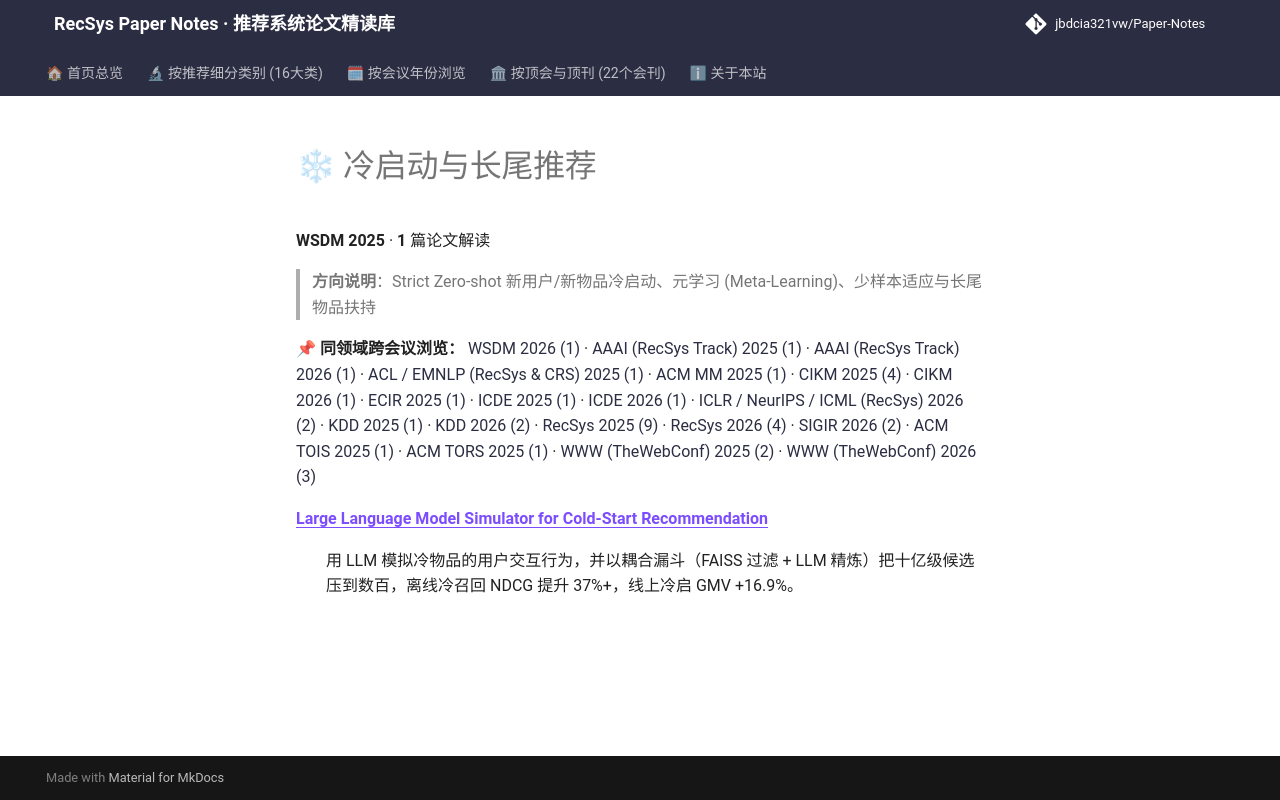

repository: jbdcia321vw/Paper-Notes · page: venues/WSDM/2025/cold_start_rec/index.html · generator: mkdocs

# ❄ 冷启动与长尾推荐

**WSDM 2025** · **1** 篇论文解读

> **方向说明**：Strict Zero-shot 新用户/新物品冷启动、元学习 (Meta-Learning)、少样本适应与长尾物品扶持

📌 **同领域跨会议浏览：** [WSDM 2026 (1)](../../2026/cold_start_rec/) · [AAAI (RecSys Track) 2025 (1)](../../../AAAI/2025/cold_start_rec/) · [AAAI (RecSys Track) 2026 (1)](../../../AAAI/2026/cold_start_rec/) · [ACL / EMNLP (RecSys & CRS) 2025 (1)](../../../ACL_EMNLP/2025/cold_start_rec/) · [ACM MM 2025 (1)](../../../ACM_MM/2025/cold_start_rec/) · [CIKM 2025 (4)](../../../CIKM/2025/cold_start_rec/) · [CIKM 2026 (1)](../../../CIKM/2026/cold_start_rec/) · [ECIR 2025 (1)](../../../ECIR/2025/cold_start_rec/) · [ICDE 2025 (1)](../../../ICDE/2025/cold_start_rec/) · [ICDE 2026 (1)](../../../ICDE/2026/cold_start_rec/) · [ICLR / NeurIPS / ICML (RecSys) 2026 (2)](../../../ICLR_NeurIPS_ICML/2026/cold_start_rec/) · [KDD 2025 (1)](../../../KDD/2025/cold_start_rec/) · [KDD 2026 (2)](../../../KDD/2026/cold_start_rec/) · [RecSys 2025 (9)](../../../RecSys/2025/cold_start_rec/) · [RecSys 2026 (4)](../../../RecSys/2026/cold_start_rec/) · [SIGIR 2026 (2)](../../../SIGIR/2026/cold_start_rec/) · [ACM TOIS 2025 (1)](../../../TOIS/2025/cold_start_rec/) · [ACM TORS 2025 (1)](../../../TORS/2025/cold_start_rec/) · [WWW (TheWebConf) 2025 (2)](../../../WWW/2025/cold_start_rec/) · [WWW (TheWebConf) 2026 (3)](../../../WWW/2026/cold_start_rec/)

<dl>
<dt><strong><a href="large_language_model_simulator_for_cold_start_recommendation/">Large Language Model Simulator for Cold-Start Recommendation</a></strong></dt>
<dd>
<p>用 LLM 模拟冷物品的用户交互行为，并以耦合漏斗（FAISS 过滤 + LLM 精炼）把十亿级候选压到数百，离线冷召回 NDCG 提升 37%+，线上冷启 GMV +16.9%。</p>
</dd>
</dl>
